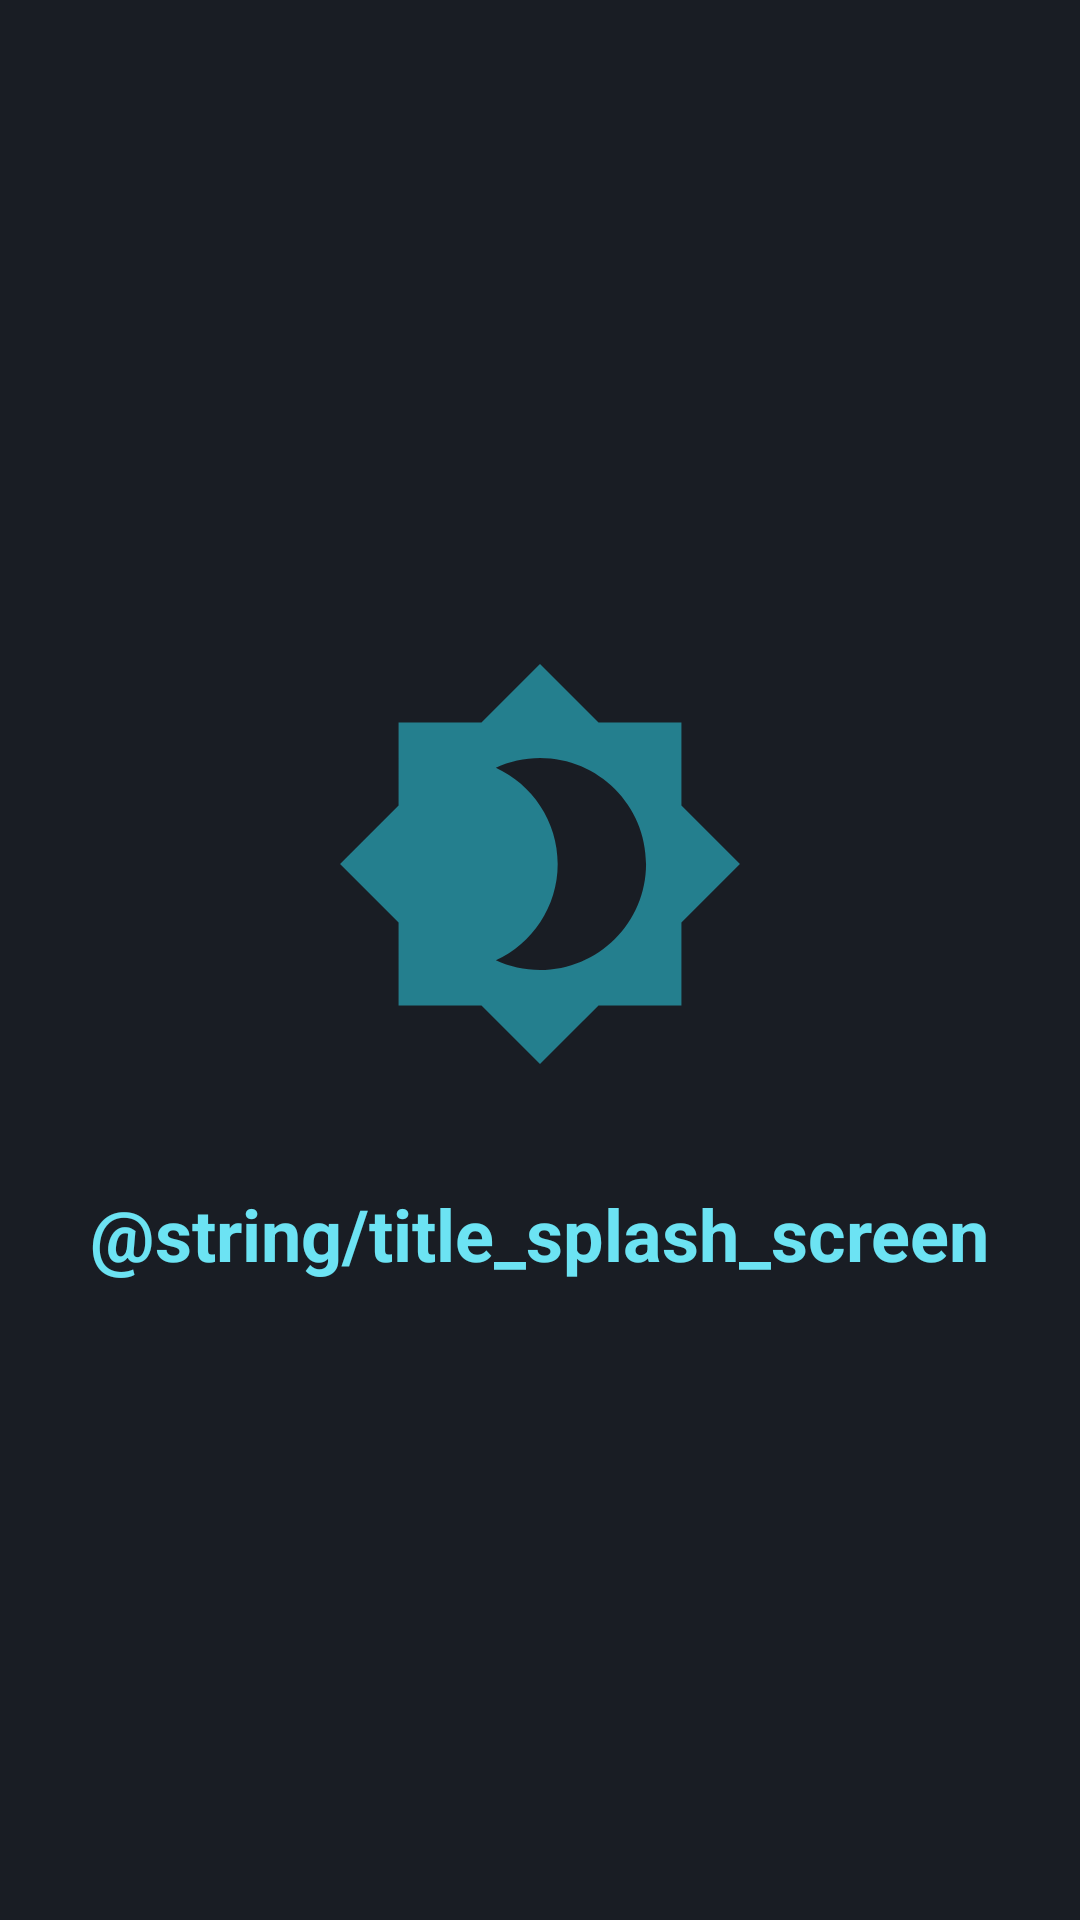

Write the Android layout XML for this screen, with the resource values it uses.
<!-- AndroidManifest.xml: application theme Theme.Montir -->
<!-- res/layout/activity_main.xml -->
<?xml version="1.0" encoding="utf-8"?>
<androidx.constraintlayout.widget.ConstraintLayout xmlns:android="http://schemas.android.com/apk/res/android"
    xmlns:app="http://schemas.android.com/apk/res-auto"
    xmlns:tools="http://schemas.android.com/tools"
    android:background="@color/bg_app"
    android:layout_width="match_parent"
    android:layout_height="match_parent"
    tools:context=".view.getStarted.MainActivity">


    <androidx.constraintlayout.widget.ConstraintLayout
        android:layout_width="0dp"
        android:layout_height="wrap_content"
        app:layout_constraintBottom_toBottomOf="parent"
        app:layout_constraintEnd_toEndOf="parent"
        app:layout_constraintStart_toStartOf="parent"
        app:layout_constraintTop_toTopOf="parent">

        <ImageView
            android:id="@+id/imageView2"
            android:layout_width="150dp"
            android:layout_height="150dp"
            app:layout_constraintEnd_toEndOf="parent"
            app:layout_constraintStart_toStartOf="parent"
            app:layout_constraintTop_toTopOf="parent"
            app:srcCompat="@drawable/brand_logo" />

        <TextView
            android:id="@+id/textView"
            android:layout_width="wrap_content"
            android:layout_height="wrap_content"
            android:layout_marginTop="32dp"
            android:text="@string/title_splash_screen"
            android:textStyle="bold"
            android:textSize="24sp"
            android:textColor="@color/tertiary"
            app:layout_constraintBottom_toBottomOf="parent"
            app:layout_constraintEnd_toEndOf="parent"
            app:layout_constraintStart_toStartOf="parent"
            app:layout_constraintTop_toBottomOf="@+id/imageView2" />
    </androidx.constraintlayout.widget.ConstraintLayout>

</androidx.constraintlayout.widget.ConstraintLayout>
<!-- resources referenced by this layout -->
<resources>
  <color name="bg_app">#191D24</color>
  <color name="tertiary">#6CE3F3</color>
  <!-- drawable brand_logo (drawable-anydpi) -->
  <vector xmlns:android="http://schemas.android.com/apk/res/android"
      android:width="24dp"
      android:height="24dp"
      android:viewportWidth="54"
      android:viewportHeight="54"
      android:tint="#2697A8"
      android:alpha="0.8">
    <group android:scaleX="0.90909094"
        android:scaleY="0.90909094"
        android:translateX="2.4545455"
        android:translateY="2.4545455">
      <path
          android:pathData="M45.667,19.277V8.333H34.723L27,0.61L19.277,8.333H8.333V19.277L0.61,27L8.333,34.723V45.667H19.277L27,53.39L34.723,45.667H45.667V34.723L53.39,27L45.667,19.277ZM27,41C24.923,41 22.94,40.533 21.167,39.717C25.973,37.5 29.333,32.647 29.333,27C29.333,21.353 25.973,16.5 21.167,14.283C22.94,13.467 24.923,13 27,13C34.723,13 41,19.277 41,27C41,34.723 34.723,41 27,41Z"
          android:fillColor="#000000"/>
    </group>
  </vector>
  <style name="Theme.Montir" parent="Base.Theme.Montir" />
  <style name="Base.Theme.Montir" parent="Theme.Material3.DayNight.NoActionBar">
          
          
      </style>
</resources>
